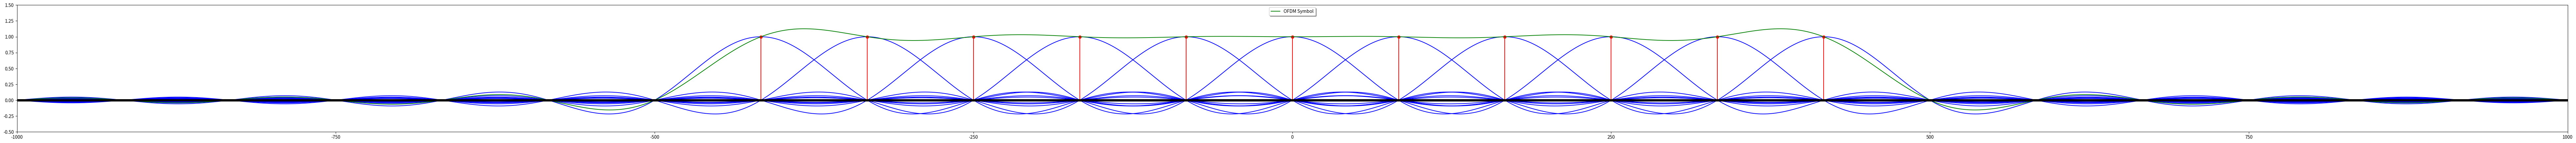
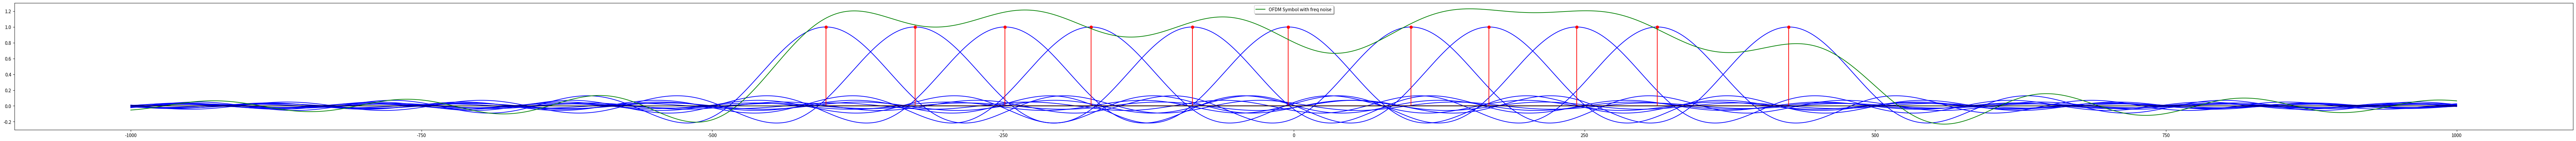

Python code for these plots, in order:
# ofdm.py

import numpy as np
from scipy import signal
import matplotlib.pyplot as plt
from matplotlib.colors import ListedColormap
print("OFDM SIMULATION CODE")

###############################################################################################################
# This function plots Fig1 with the OFDM based orthogonal Frequency Divided Spectrum
# Fig2 plots the effect of frequency drift on OFDM symbol in the system
# input: Bandwidth(1000), Maximum Noise in Frequency allowed(0.3), Number of carriers in which the whole Bandwidth will be divided(11)
# f : calculating the x axis to compute sinc function values on x axis different points
# iMin & iMax : Frequency Bin indices around 0 frequency
# c : sinc(6/500 * (f - 500*i/6 + fnoise)) : ith Frequency Bin starting from iMin + random noise
# C : Combined OFDM symbol
################################################################################################################
def ofdm_noise_plot(Bandwidth=1000, fnoiseMax=0.3, NoOfCarriers=11):
    iMin = -(NoOfCarriers - 1)/2
    iMax = (NoOfCarriers-1)/2
    f = np.linspace(-Bandwidth, Bandwidth, NoOfCarriers*5000)

    fig1 = plt.figure(figsize = (100,5))
    plt.ylim((-0.5, 1.5))
    plt.xlim((-Bandwidth, Bandwidth))

    C = np.zeros(np.size(f))
    for i in np.linspace(iMin, iMax, NoOfCarriers):
        c = np.sinc((NoOfCarriers+1)/Bandwidth * (f - i*Bandwidth/(NoOfCarriers+1)))
        C = C + c
        plt.plot(f, c, '-b')
    plt.stem(Bandwidth/(NoOfCarriers+1) * np.linspace(iMin, iMax, NoOfCarriers), np.ones(NoOfCarriers), '-r')
    plt.plot(f, C, '-g', label='OFDM Symbol')
    plt.plot(f, np.zeros(np.size(f)), '.k')
    plt.legend(loc='upper center', shadow=True)
    #plt.show()

    fnoise = fnoiseMax * 2*(np.random.random_sample((1, NoOfCarriers)) - 0.5)
    #print(fnoise)
    fig2 = plt.figure(figsize = (100,5))
    plt.ylim = ((-0.5, 1.5))
    Cnoise = np.zeros(np.size(f))
    for i in np.linspace(iMin, iMax, NoOfCarriers):
        c = np.sinc((NoOfCarriers+1)/Bandwidth * (f - i*Bandwidth/(NoOfCarriers+1) + Bandwidth/(NoOfCarriers+1)*fnoise[0, int(i + iMax)]))
        Cnoise = Cnoise + c
        plt.plot(f, c, '-b')
    myx = Bandwidth/(NoOfCarriers+1) * (np.linspace(iMin, iMax, NoOfCarriers) - fnoise)
    print(myx)
    plt.stem(np.transpose(myx), np.ones(NoOfCarriers), '-r')
    plt.plot(f, Cnoise, '-g', label='OFDM Symbol with freq noise')
    plt.plot(f, np.zeros(np.size(f)), '-k')
    plt.legend(loc='upper center', shadow=True)
    plt.show()

##############################################################################
# ofdm_symbol() func generates a time-domain OFDM symbol with the CP appended
# input params : Bandwidth, Number of Carriers, Guard Size, CP Size
# return : NumberOfCarrier + CPSize sized timedomain np.array using BPSK
# numpy fft module is used to generate ifft and fft of the freq domain symbol
##############################################################################
def ofdm_symbol(Bandwidth=1000, NoOfCarriers=64, GuardSize=7, CPSize=16):
    Data1 = np.random.randint(2, size=int(NoOfCarriers/2 - GuardSize))
    Data1[Data1 == 0] = -1
    Data2 = np.random.randint(2, size=int(NoOfCarriers/2 - GuardSize -1))
    Data2[Data2 == 0] = -1

    Data = np.concatenate((np.zeros(GuardSize), Data1, np.zeros(1))) 
    Data = np.concatenate((Data, Data2, np.zeros(GuardSize)))
    
    FftData = Data[int(NoOfCarriers/2) : ]
    FftData = np.concatenate((FftData, Data[:int(NoOfCarriers/2)]))
    
    TimeDomainData = np.fft.ifft(FftData, NoOfCarriers)
    #print(TimeDomainData.size)
    #h = np.fft.fft(TimeDomainData, NoOfCarriers)
    #fig1 = plt.figure()
    #plt.plot(500/np.pi * np.linspace(-np.pi, np.pi, NoOfCarriers), abs(h), '-g')
    TimeDomainSymbol = np.concatenate((TimeDomainData[NoOfCarriers-CPSize: ], TimeDomainData))

    #h1 = np.fft.fft(TimeDomainSymbol, 4096)
    #plt.plot(500/np.pi * np.linspace(-np.pi, np.pi, 4096), abs(h1), '-r')
    
    # Lets try Welch function to estimate PSD of our OFDM symbol
    #f, Pxx_den = signal.welch(TimeDomainSymbol, Bandwidth)
    #fig2 = plt.figure()
    #plt.semilogy(f, Pxx_den)
    #plt.xlabel('Frequency [Hz]')
    #plt.ylabel('PSD [V**2/Hz]')

    #plt.show()
    return TimeDomainSymbol

###################################################################################
# ofdm_symbol_boundary() func implements estimation of OFDM sysmbol boundary with
#    the help of Cyclic Prefix which are appended at the beginning of each OFDM
#    symbol.
# Core algorithm uses Cross-Correlation between 2 windows of size CPSize. Whereever
#    Corr value is maximum that mean both windows are the same which means we are
#    at the OFDM symbol boundary
# input params: Bandwidth, Number of Carriers, GuardSize, CPSize
# return : Symbol Boundary Offset
###################################################################################
def ofdm_symbol_boundary(Bandwidth=1000, NoOfCarriers=64, GuardSize=7, CPSize=16):
    Symbol1 = ofdm_symbol(Bandwidth, NoOfCarriers, GuardSize, CPSize)
    Symbol2 = ofdm_symbol(Bandwidth, NoOfCarriers, GuardSize, CPSize)
    Symbol3 = ofdm_symbol(Bandwidth, NoOfCarriers, GuardSize, CPSize)
    DataStream = np.concatenate((Symbol1, Symbol2, Symbol3))
    #print(DataStream)
    f, Pxx_den = signal.welch(DataStream, Bandwidth)
    fig1 = plt.figure()
    plt.plot(f, 10*np.log10(Pxx_den))

    #DataStream will not start with a Symbol perfectly
    #So slice the DataStream to start in middle of first symbol
    DataStream = DataStream[20:]

    #Start seraching for the next Symbol Boundary
    CorrMax = 0
    CorrMaxInd = 0
    for i in np.linspace(0, NoOfCarriers+CPSize, NoOfCarriers + CPSize + 1):
        Window1 = DataStream[int(i) : int(i + CPSize-1)]
        Window2 = DataStream[int(i + NoOfCarriers) : int(i + NoOfCarriers + CPSize - 1)]
        Corr = np.inner(Window1, np.conj(Window2))
        if np.abs(Corr) > np.abs(CorrMax) :
            CorrMax = Corr
            CorrMaxInd = int(i)
    print(CorrMax, CorrMaxInd)
    #Theoritically CorrMaxInd = 60
    fig2 = plt.figure()
    plt.stem(np.linspace(0, CPSize-1, CPSize), DataStream[CorrMaxInd:CorrMaxInd+CPSize], '-g')
    plt.stem(np.linspace(0, CPSize-1, CPSize), DataStream[CorrMaxInd+NoOfCarriers : CorrMaxInd+NoOfCarriers+CPSize], '.r')
    plt.show()
    return CorrMaxInd


#ofdm_symbol_boundary(1000, 64, 7, 16)
#ofdm_symbol(1000, 64, 7, 16)
ofdm_noise_plot(1000, 0.25, 11)
